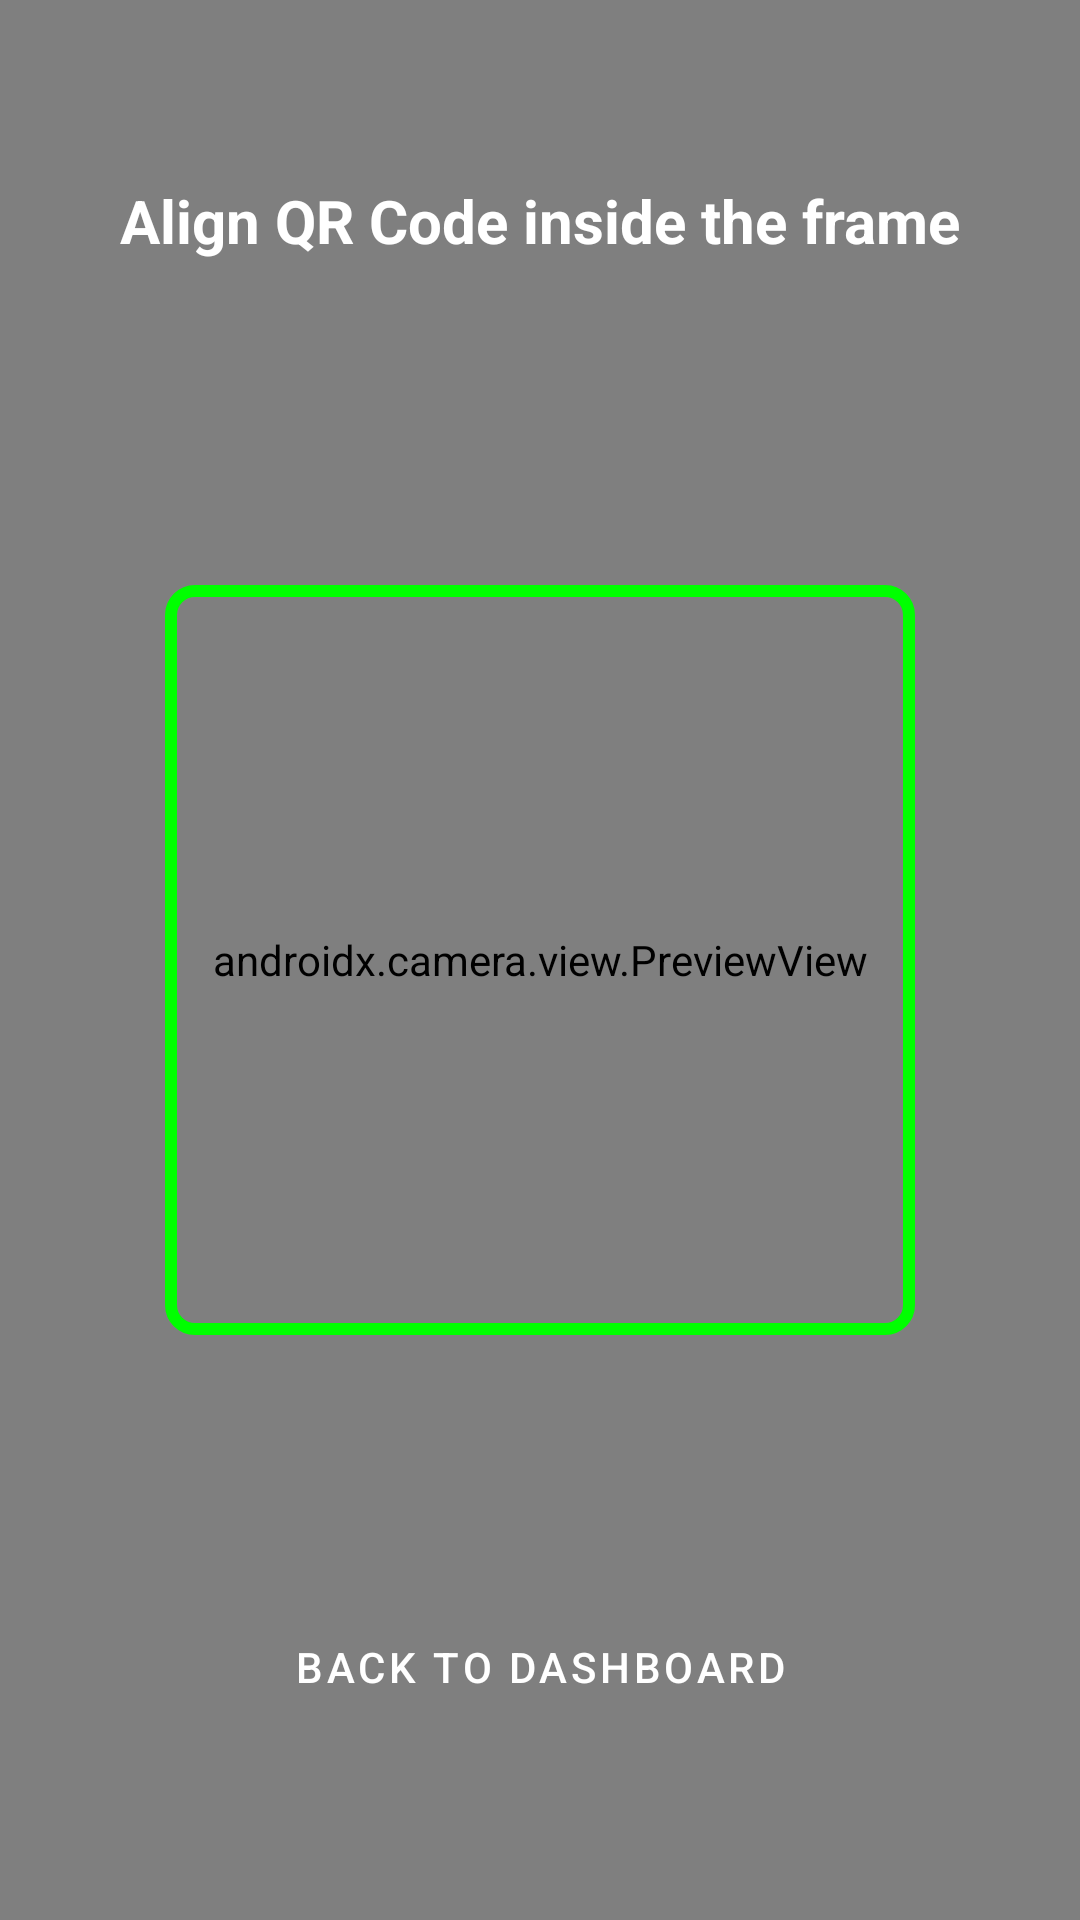

Here is an Android app screen rendered from its layout file. Give the layout XML and the strings, colors and styles it references.
<!-- AndroidManifest.xml: application theme Theme.AttandanceApp -->
<!-- res/layout/activity_scanner.xml -->
<?xml version="1.0" encoding="utf-8"?>
<androidx.constraintlayout.widget.ConstraintLayout xmlns:android="http://schemas.android.com/apk/res/android"
    xmlns:app="http://schemas.android.com/apk/res-auto"
    android:layout_width="match_parent"
    android:layout_height="match_parent"
    android:background="@android:color/black">

    <androidx.camera.view.PreviewView
        android:id="@+id/previewView"
        android:layout_width="0dp"
        android:layout_height="0dp"
        app:layout_constraintBottom_toBottomOf="parent"
        app:layout_constraintEnd_toEndOf="parent"
        app:layout_constraintStart_toStartOf="parent"
        app:layout_constraintTop_toTopOf="parent" />


    <View
        android:id="@+id/scannerFrame"
        android:layout_width="250dp"
        android:layout_height="250dp"
        android:background="@drawable/scanner_frame"
        app:layout_constraintBottom_toBottomOf="parent"
        app:layout_constraintEnd_toEndOf="parent"
        app:layout_constraintStart_toStartOf="parent"
        app:layout_constraintTop_toTopOf="parent" />

    <TextView
        android:id="@+id/tvScannerInstruction"
        android:layout_width="wrap_content"
        android:layout_height="wrap_content"
        android:layout_marginTop="60dp"
        android:text="@string/scan_instruction"
        android:textColor="@android:color/white"
        android:textSize="20sp"
        android:textStyle="bold"
        app:layout_constraintEnd_toEndOf="parent"
        app:layout_constraintStart_toStartOf="parent"
        app:layout_constraintTop_toTopOf="parent" />

    <Button
        android:id="@+id/btnBackFromScanner"
        style="@style/Widget.MaterialComponents.Button.OutlinedButton"
        android:layout_width="wrap_content"
        android:layout_height="wrap_content"
        android:layout_marginBottom="60dp"
        android:elevation="10dp"
        android:padding="15dp"
        android:text="@string/btn_back_home"
        android:textColor="@android:color/white"
        app:strokeColor="@android:color/white"
        app:layout_constraintBottom_toBottomOf="parent"
        app:layout_constraintEnd_toEndOf="parent"
        app:layout_constraintStart_toStartOf="parent" />

</androidx.constraintlayout.widget.ConstraintLayout>
<!-- resources referenced by this layout -->
<resources>
  <!-- drawable scanner_frame (drawable) -->
  <?xml version="1.0" encoding="utf-8"?>
  <shape xmlns:android="http://schemas.android.com/apk/res/android">
      <stroke
          android:width="4dp"
          android:color="#00FF00" />
      <corners android:radius="8dp" />
  </shape>
  <string name="btn_back_home">Back to Dashboard</string>
  <string name="scan_instruction">Align QR Code inside the frame</string>
  <style name="Theme.AttandanceApp" parent="Base.Theme.AttandanceApp" />
  <style name="Base.Theme.AttandanceApp" parent="Theme.Material3.DayNight.NoActionBar">
          
          
      </style>
</resources>
